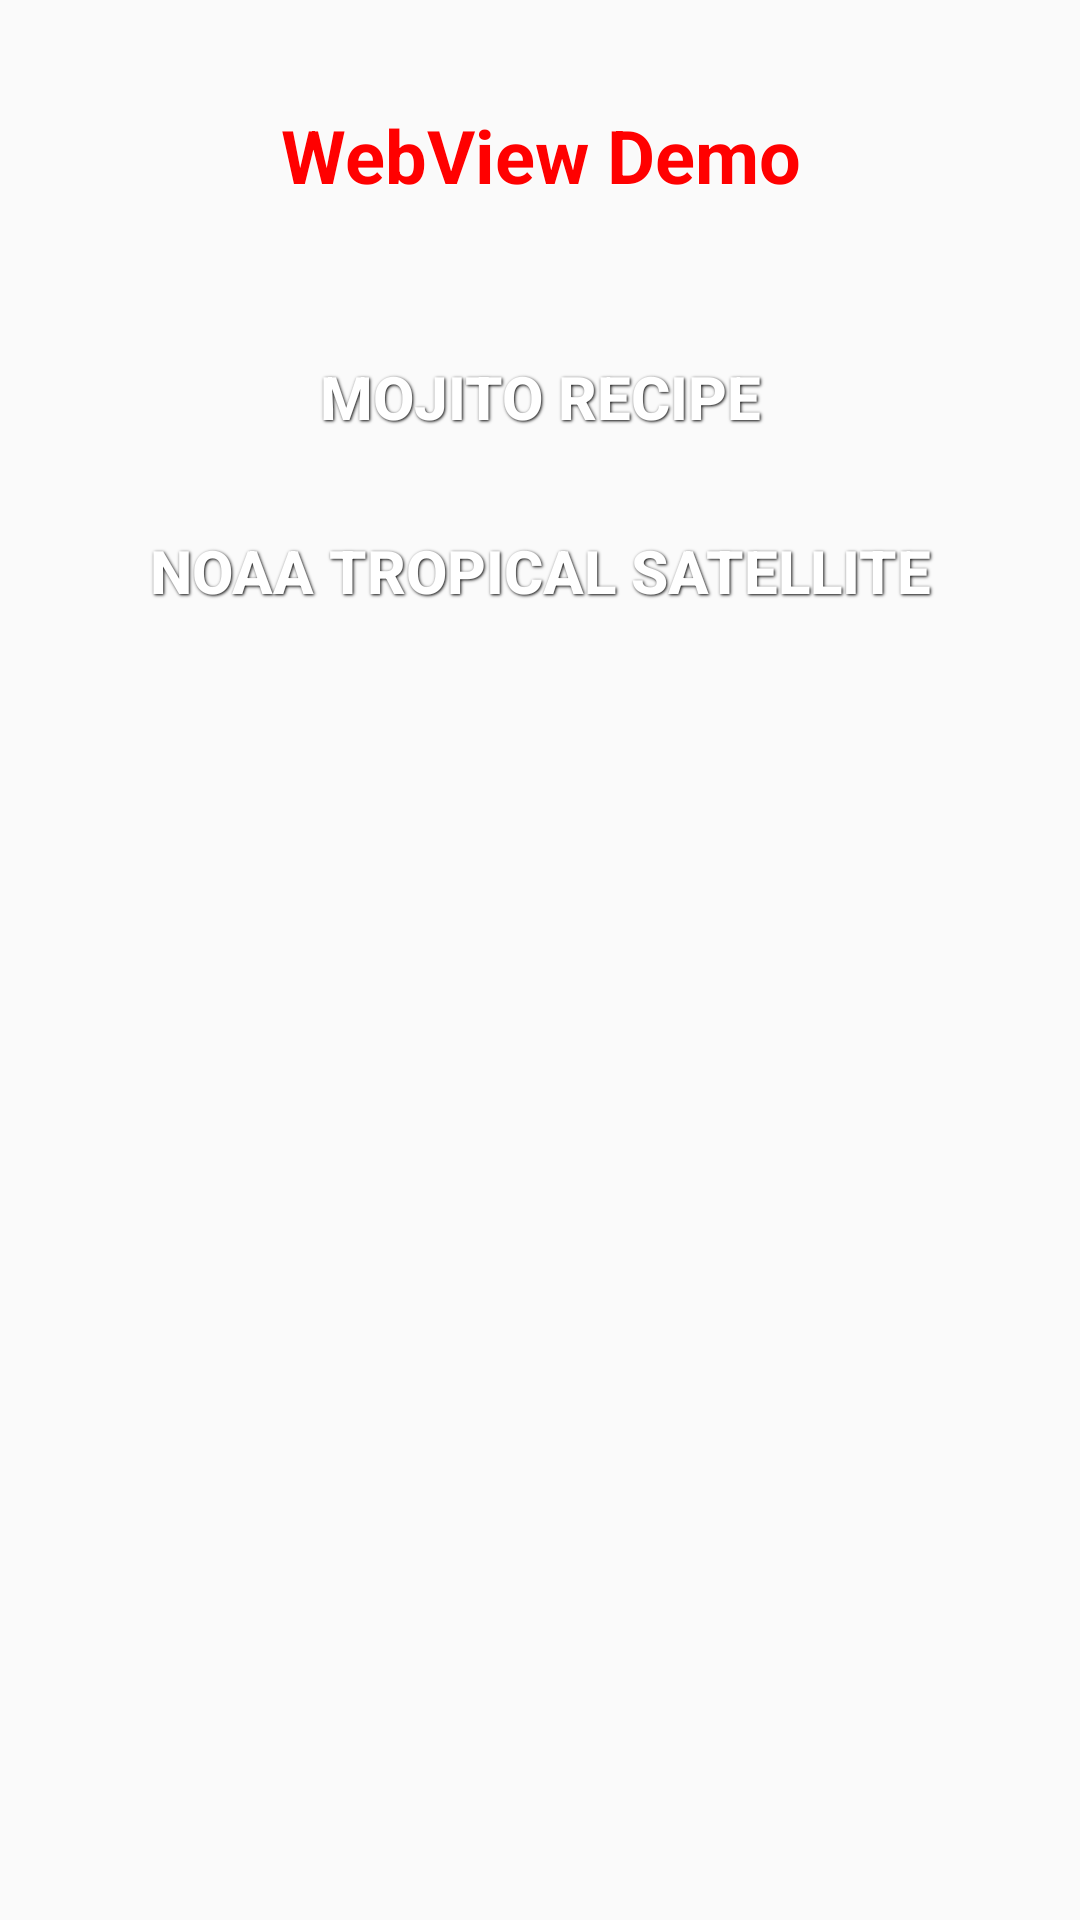

Write the Android layout XML for this screen, with the resource values it uses.
<!-- AndroidManifest.xml: application theme AppTheme -->
<!-- res/layout/webview.xml -->
<LinearLayout xmlns:android="http://schemas.android.com/apk/res/android"
    android:layout_width="fill_parent"
    android:layout_height="fill_parent"
    android:background="@drawable/bg_7"
    android:orientation="vertical"
    android:padding="30dip" >

    <TextView
        style="@style/Title"
        android:layout_width="wrap_content"
        android:layout_height="wrap_content"
        android:layout_gravity="center"
        android:layout_marginBottom="25dip"
        android:text="@string/webview_demo_title"
        android:textSize="24.5sp" />

    <Button
        android:id="@+id/button1"
        style="@style/ButtonText"
        android:background="@drawable/red_button"
        android:text="@string/mojito_recipe" />

    <Button
        android:id="@+id/button2"
        style="@style/ButtonText"
        android:background="@drawable/red_button"
        android:text="@string/noaa_tropical_satellite" />

</LinearLayout>
<!-- resources referenced by this layout -->
<resources>
  <string name="mojito_recipe">Mojito Recipe</string>
  <string name="noaa_tropical_satellite">NOAA Tropical Satellite</string>
  <string name="webview_demo_title">WebView Demo</string>
  <style name="ButtonText">
          <item name="android:layout_width">fill_parent</item>
          <item name="android:layout_height">wrap_content</item>
          <item name="android:textColor">#ffffff</item>
          <item name="android:gravity">center</item>
          <item name="android:layout_margin">5dp</item>
          <item name="android:textSize">20sp</item>
          <item name="android:textStyle">bold</item>
          <item name="android:shadowColor">#000000</item>
          <item name="android:shadowDx">1</item>
          <item name="android:shadowDy">1</item>
          <item name="android:shadowRadius">2</item>
      </style>
  <style name="Title">
          <item name="android:layout_width">wrap_content</item>
          <item name="android:layout_height">wrap_content</item>
          <item name="android:gravity">center</item>
          <item name="android:paddingTop">5dp</item>
          <item name="android:textStyle">bold</item>
          <item name="android:paddingBottom">10dp</item>
          <item name="android:textColor">#ff0000</item>
          <item name="android:shadowColor">#ffffff</item>
          <item name="android:shadowDx">-1</item>
          <item name="android:shadowDy">1</item>
          <item name="android:shadowRadius">1</item>
          <item name="android:layout_gravity">center</item>
      </style>
  <style name="AppTheme" parent="AppBaseTheme">
          
      </style>
  <style name="AppBaseTheme" parent="Theme.AppCompat.Light">
          
      </style>
</resources>
